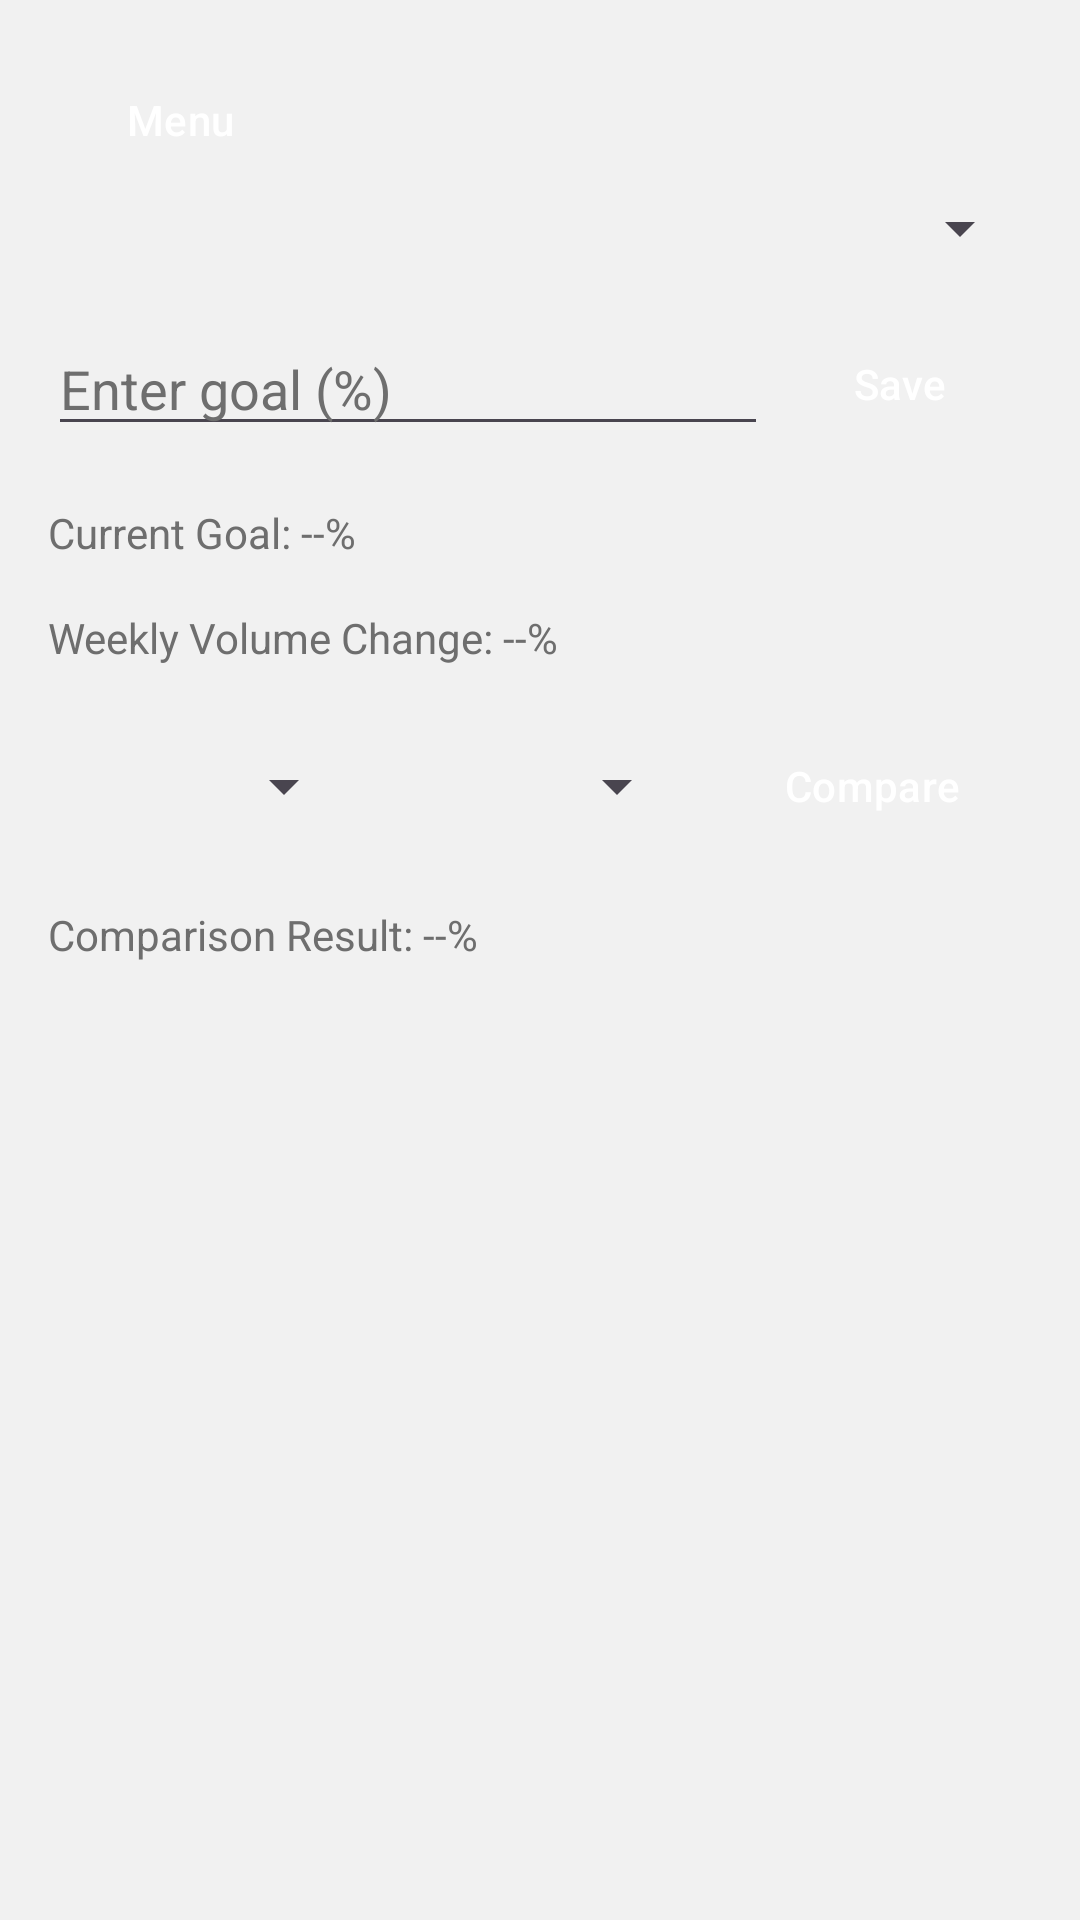

Here is an Android app screen rendered from its layout file. Give the layout XML and the strings, colors and styles it references.
<!-- AndroidManifest.xml: application theme Theme.WeightTrainingTracker -->
<!-- res/layout/activity_goals.xml -->
<?xml version="1.0" encoding="utf-8"?>
<LinearLayout xmlns:android="http://schemas.android.com/apk/res/android"
    xmlns:tools="http://schemas.android.com/tools"
    xmlns:app="http://schemas.android.com/apk/res-auto"
    android:id="@+id/main"
    android:layout_width="match_parent"
    android:layout_height="match_parent"
    android:orientation="vertical"
    android:padding="16dp"
    android:background="?attr/colorPrimary"
    tools:context=".GoalsActivity">

    <Button
        android:id="@+id/open_nav_button"
        android:layout_width="wrap_content"
        android:layout_height="wrap_content"
        android:text="Menu"
        app:backgroundTint="@color/darker_blue_nontransparent"
        android:textColor="@color/white"
        android:layout_alignParentTop="true"
        android:layout_alignParentStart="true"/>

    <include layout="@layout/nav_drawer" />

   
    <Spinner
        android:id="@+id/workout_spinner"
        android:layout_width="match_parent"
        android:layout_height="wrap_content" />

    
    <LinearLayout
        android:layout_width="match_parent"
        android:layout_height="wrap_content"
        android:orientation="horizontal"
        android:gravity="center_vertical"
        android:layout_marginTop="16dp">

       
        <EditText
            android:id="@+id/goal_input"
            android:layout_width="0dp"
            android:layout_height="wrap_content"
            android:layout_weight="1"
            android:hint="Enter goal (%)"
            android:textColor="@color/text_color"
            android:inputType="numberDecimal" />

        
        <Button
            android:id="@+id/save_goal_button"
            android:layout_width="wrap_content"
            android:layout_height="wrap_content"
            app:backgroundTint="@color/darker_blue_nontransparent"
            android:textColor="@color/white"
            android:text="Save" />
    </LinearLayout>

    
    <TextView
        android:id="@+id/saved_goal_text"
        android:layout_width="wrap_content"
        android:layout_height="wrap_content"
        android:text="Current Goal: --%"
        android:layout_marginTop="16dp" />

    
    <TextView
        android:id="@+id/volume_change_text"
        android:layout_width="match_parent"
        android:layout_height="wrap_content"
        android:text="Weekly Volume Change: --%"
        android:layout_marginTop="16dp" />

    
    <LinearLayout
        android:layout_width="match_parent"
        android:layout_height="wrap_content"
        android:orientation="horizontal"
        android:gravity="center_vertical"
        android:layout_marginTop="16dp">

        
        <Spinner
            android:id="@+id/week1_spinner"
            android:layout_width="0dp"
            android:layout_height="wrap_content"
            android:layout_weight="1" />

       
        <Spinner
            android:id="@+id/week2_spinner"
            android:layout_width="0dp"
            android:layout_height="wrap_content"
            android:layout_weight="1"
            android:layout_marginStart="8dp" />

        
        <Button
            android:id="@+id/compare_button"
            android:layout_width="wrap_content"
            android:layout_height="wrap_content"
            android:text="Compare"
            app:backgroundTint="@color/darker_blue_nontransparent"
            android:textColor="@color/white"
            android:layout_marginStart="8dp" />
    </LinearLayout>

    
    <TextView
        android:id="@+id/comparison_result_text"
        android:layout_width="match_parent"
        android:layout_height="wrap_content"
        android:text="Comparison Result: --%"
        android:layout_marginTop="16dp" />

</LinearLayout>
<!-- res/layout/nav_drawer.xml (included above) -->
<?xml version="1.0" encoding="utf-8"?>
<LinearLayout xmlns:android="http://schemas.android.com/apk/res/android"
    xmlns:app="http://schemas.android.com/apk/res-auto"
    android:id="@+id/nav_drawer"
    android:layout_width="wrap_content"
    android:layout_height="match_parent"
    android:orientation="vertical"
    android:visibility="gone"
    android:background="@color/darker_blue_nontransparent">

    <Button
        android:id="@+id/home_button"
        android:layout_width="match_parent"
        android:layout_height="wrap_content"
        app:backgroundTint="@color/blue"
        android:textColor="@color/white"
        android:text="Home" />

    <Button
        android:id="@+id/workouts_button"
        android:layout_width="match_parent"
        android:layout_height="wrap_content"
        app:backgroundTint="@color/blue"
        android:textColor="@color/white"
        android:text="Workouts" />

    <Button
        android:id="@+id/statistics_button"
        android:layout_width="match_parent"
        android:layout_height="wrap_content"
        app:backgroundTint="@color/blue"
        android:textColor="@color/white"
        android:text="Statistics" />

    <Button
        android:id="@+id/goals_button"
        android:layout_width="match_parent"
        android:layout_height="wrap_content"
        app:backgroundTint="@color/blue"
        android:textColor="@color/white"
        android:text="Goals" />
</LinearLayout>
<!-- resources referenced by this layout -->
<resources>
  <color name="blue">#2377AE</color>
  <color name="darker_blue_nontransparent">#175279</color>
  <color name="text_color">#FFFFFF</color>
  <color name="white">#FFFFFFFF</color>
  <style name="Theme.WeightTrainingTracker" parent="LightThemeWeightTrainingTracker" />
  <style name="LightThemeWeightTrainingTracker" parent="Theme.Material3.DayNight.NoActionBar">
         
          <item name="colorPrimary">@color/light_grey</item>
          <item name="android:statusBarColor">@color/darker_blue_nontransparent</item>
          <item name="android:textColor">@color/medium_grey</item>
          <item name="android:navigationBarColor">@color/darker_blue_nontransparent</item>
          <item name="buttonStyle">@style/CustomButtonStyle</item>
          <item name="hintTextColor">@color/medium_grey</item>
          <item name="android:textColorHint">@color/medium_grey</item>
      </style>
  <color name="light_grey">#F1F1F1</color>
  <color name="medium_grey">#6E6E6E</color>
  <style name="CustomButtonStyle" parent="Widget.Material3.Button">
          <item name="android:textColor">@color/white</item>
      </style>
</resources>
